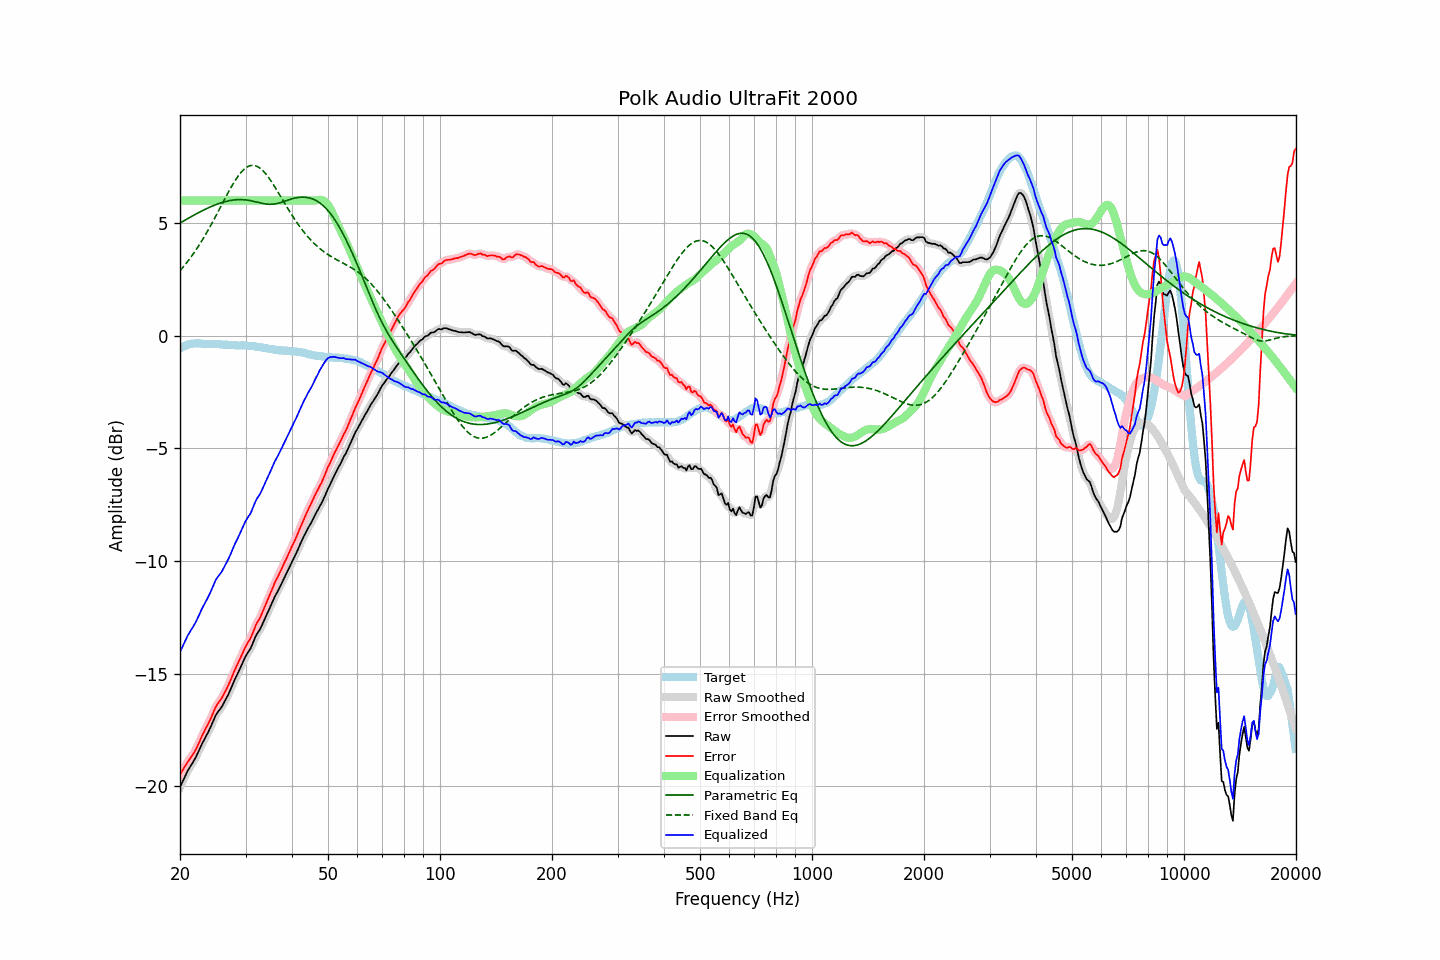

The data file committed next to this chart (first rows):
frequency, raw, error, smoothed, error_smoothed, equalization, parametric_eq, fixed_band_eq, equalized_raw, equalized_smoothed, target
20.00, -20.04, -19.47, -20.04, -19.48, 6.00, 5.00, 2.88, -14.04, -14.04, -0.57
20.20, -19.89, -19.36, -19.88, -19.35, 6.00, 5.04, 2.96, -13.89, -13.88, -0.53
20.40, -19.72, -19.24, -19.72, -19.23, 6.00, 5.08, 3.05, -13.72, -13.72, -0.49
20.61, -19.58, -19.11, -19.57, -19.12, 6.00, 5.12, 3.13, -13.58, -13.57, -0.47
20.81, -19.42, -19.00, -19.42, -19.00, 6.00, 5.16, 3.22, -13.42, -13.42, -0.43
21.02, -19.28, -18.89, -19.29, -18.89, 6.00, 5.21, 3.31, -13.28, -13.29, -0.39
21.23, -19.17, -18.79, -19.16, -18.79, 6.00, 5.25, 3.41, -13.17, -13.16, -0.38
21.44, -19.04, -18.69, -19.05, -18.69, 6.00, 5.29, 3.51, -13.04, -13.05, -0.36
21.66, -18.94, -18.59, -18.94, -18.59, 6.00, 5.33, 3.61, -12.94, -12.94, -0.35
21.87, -18.81, -18.47, -18.81, -18.47, 6.00, 5.37, 3.71, -12.81, -12.81, -0.35
22.09, -18.68, -18.35, -18.68, -18.34, 6.00, 5.40, 3.81, -12.68, -12.68, -0.34
22.31, -18.52, -18.19, -18.53, -18.19, 6.00, 5.44, 3.92, -12.52, -12.53, -0.34
22.54, -18.38, -18.04, -18.37, -18.03, 6.00, 5.48, 4.03, -12.38, -12.37, -0.34
22.76, -18.22, -17.87, -18.22, -17.87, 6.00, 5.52, 4.14, -12.22, -12.22, -0.35
22.99, -18.07, -17.71, -18.07, -17.72, 6.00, 5.55, 4.26, -12.07, -12.07, -0.36
23.22, -17.94, -17.58, -17.93, -17.57, 6.00, 5.59, 4.38, -11.94, -11.93, -0.36
23.45, -17.80, -17.43, -17.80, -17.43, 6.00, 5.62, 4.50, -11.80, -11.80, -0.37
23.69, -17.67, -17.30, -17.67, -17.30, 6.00, 5.66, 4.62, -11.67, -11.67, -0.37
23.92, -17.52, -17.15, -17.52, -17.15, 6.00, 5.69, 4.75, -11.52, -11.52, -0.37
24.16, -17.37, -17.01, -17.37, -17.01, 6.00, 5.72, 4.88, -11.37, -11.37, -0.36
24.40, -17.20, -16.84, -17.21, -16.84, 6.00, 5.75, 5.01, -11.20, -11.21, -0.36
24.65, -17.05, -16.68, -17.04, -16.67, 6.00, 5.78, 5.14, -11.05, -11.04, -0.37
24.89, -16.87, -16.50, -16.89, -16.52, 6.00, 5.81, 5.27, -10.87, -10.89, -0.37
25.14, -16.76, -16.38, -16.76, -16.39, 6.00, 5.83, 5.41, -10.76, -10.76, -0.37
25.39, -16.65, -16.28, -16.66, -16.28, 6.00, 5.86, 5.54, -10.65, -10.66, -0.37
25.65, -16.57, -16.18, -16.56, -16.18, 6.00, 5.88, 5.68, -10.57, -10.56, -0.38
25.91, -16.47, -16.07, -16.46, -16.07, 6.00, 5.91, 5.82, -10.47, -10.46, -0.39
26.16, -16.33, -15.94, -16.34, -15.94, 6.00, 5.93, 5.96, -10.33, -10.34, -0.39
26.43, -16.20, -15.80, -16.21, -15.81, 6.00, 5.95, 6.09, -10.20, -10.21, -0.40
26.69, -16.07, -15.67, -16.07, -15.67, 6.00, 5.97, 6.23, -10.07, -10.07, -0.40
26.96, -15.93, -15.52, -15.92, -15.52, 6.00, 5.98, 6.36, -9.93, -9.92, -0.41
27.23, -15.77, -15.36, -15.77, -15.36, 6.00, 6.00, 6.49, -9.77, -9.77, -0.41
27.50, -15.61, -15.20, -15.60, -15.19, 6.00, 6.01, 6.61, -9.61, -9.60, -0.41
27.77, -15.43, -15.02, -15.44, -15.02, 6.00, 6.02, 6.73, -9.43, -9.44, -0.42
28.05, -15.27, -14.85, -15.28, -14.85, 6.00, 6.03, 6.85, -9.27, -9.28, -0.42
28.33, -15.13, -14.69, -15.12, -14.69, 6.00, 6.03, 6.96, -9.13, -9.12, -0.43
28.62, -14.98, -14.55, -14.97, -14.54, 6.00, 6.04, 7.07, -8.98, -8.97, -0.43
28.90, -14.83, -14.39, -14.82, -14.39, 6.00, 6.04, 7.16, -8.83, -8.82, -0.43
29.19, -14.67, -14.23, -14.67, -14.23, 6.00, 6.04, 7.25, -8.67, -8.67, -0.43
29.48, -14.51, -14.08, -14.50, -14.07, 6.00, 6.04, 7.33, -8.51, -8.50, -0.42
29.78, -14.35, -13.91, -14.35, -13.92, 6.00, 6.03, 7.39, -8.35, -8.35, -0.43
30.08, -14.20, -13.77, -14.21, -13.78, 6.00, 6.03, 7.45, -8.20, -8.21, -0.43
30.38, -14.09, -13.64, -14.09, -13.65, 6.00, 6.02, 7.50, -8.09, -8.09, -0.45
30.68, -13.98, -13.53, -13.98, -13.53, 6.00, 6.00, 7.53, -7.98, -7.98, -0.45
30.99, -13.87, -13.41, -13.85, -13.40, 6.00, 5.99, 7.55, -7.87, -7.85, -0.46
31.30, -13.70, -13.24, -13.70, -13.24, 6.00, 5.98, 7.56, -7.70, -7.70, -0.46
31.61, -13.53, -13.07, -13.53, -13.06, 6.00, 5.96, 7.56, -7.53, -7.53, -0.46
31.93, -13.35, -12.87, -13.36, -12.88, 6.00, 5.94, 7.54, -7.35, -7.36, -0.48
32.24, -13.21, -12.72, -13.23, -12.74, 6.00, 5.93, 7.51, -7.21, -7.23, -0.49
32.57, -13.12, -12.62, -13.11, -12.61, 6.00, 5.91, 7.47, -7.12, -7.11, -0.50
32.89, -13.00, -12.49, -12.99, -12.48, 6.00, 5.89, 7.42, -7.00, -6.99, -0.51
33.22, -12.85, -12.32, -12.85, -12.32, 6.00, 5.88, 7.36, -6.85, -6.85, -0.53
33.55, -12.68, -12.15, -12.69, -12.15, 6.00, 5.86, 7.29, -6.68, -6.69, -0.53
33.89, -12.53, -11.97, -12.53, -11.98, 6.00, 5.85, 7.21, -6.53, -6.53, -0.55
34.23, -12.37, -11.81, -12.37, -11.81, 6.00, 5.84, 7.13, -6.37, -6.37, -0.55
34.57, -12.22, -11.64, -12.21, -11.64, 6.00, 5.83, 7.03, -6.22, -6.21, -0.58
34.92, -12.06, -11.47, -12.06, -11.48, 6.00, 5.83, 6.93, -6.06, -6.06, -0.59
35.27, -11.90, -11.31, -11.90, -11.30, 6.00, 5.83, 6.83, -5.90, -5.90, -0.59
35.62, -11.75, -11.14, -11.74, -11.13, 6.00, 5.84, 6.72, -5.75, -5.74, -0.61
35.97, -11.57, -10.95, -11.59, -10.97, 6.00, 5.85, 6.60, -5.57, -5.59, -0.62
... 635 more rows
